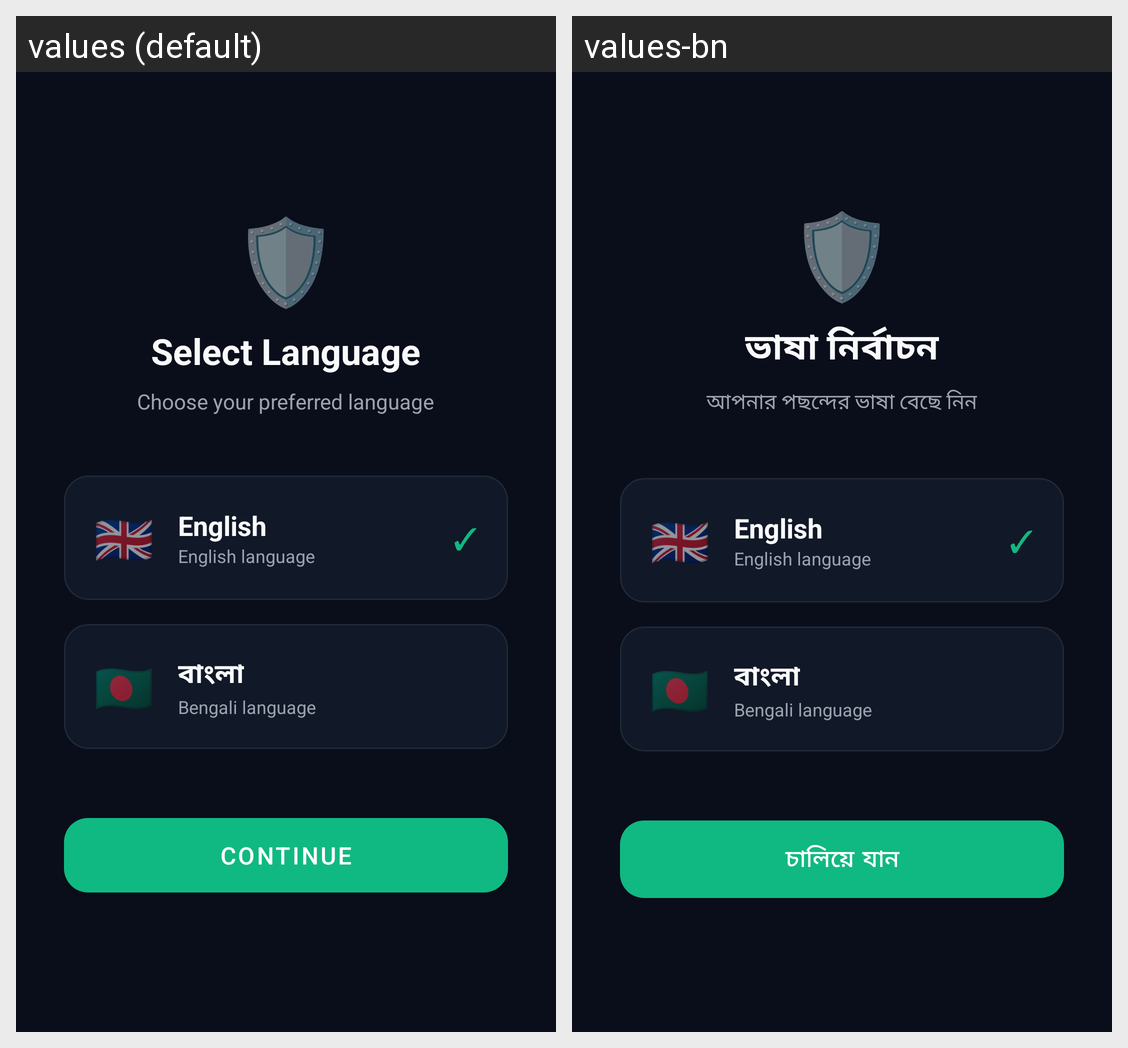

Translations of the strings shown on this Android screen, per locale in the grid:
Android screen res/layout/activity_language.xml rendered under 2 locales, left to right: values (default), values-bn. Device: Nexus 5 (rendered at 1080×1920; each locale shown at half size, 540×960, under a caption strip naming it); theme Theme.NafsShield.
Strings drawn on this screen, with the default value and each locale's value (text and hints the layout hard-codes, and strings that could not be matched under every locale, appear in the picture but are not listed):

language_select_title
  values: Select Language
  values-bn: ভাষা নির্বাচন

language_select_subtitle
  values: Choose your preferred language
  values-bn: আপনার পছন্দের ভাষা বেছে নিন

lang_continue
  values: Continue
  values-bn: চালিয়ে যান
